Run: headless pygame with SDL's dummy video driver; simulated clock (each Clock.tick advances the game by its frame time, no real sleeping); random seed 0; keys injected as events and as key.get_pressed() state; no mouse input.
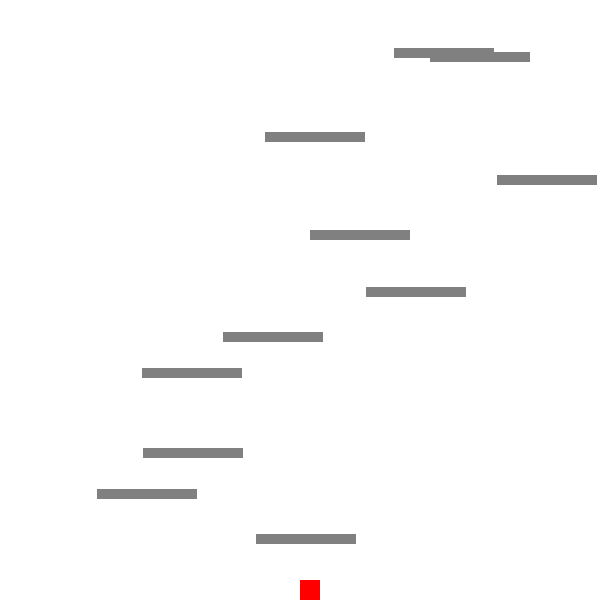
Frame 1 of 4 · flips 1–60 · no input
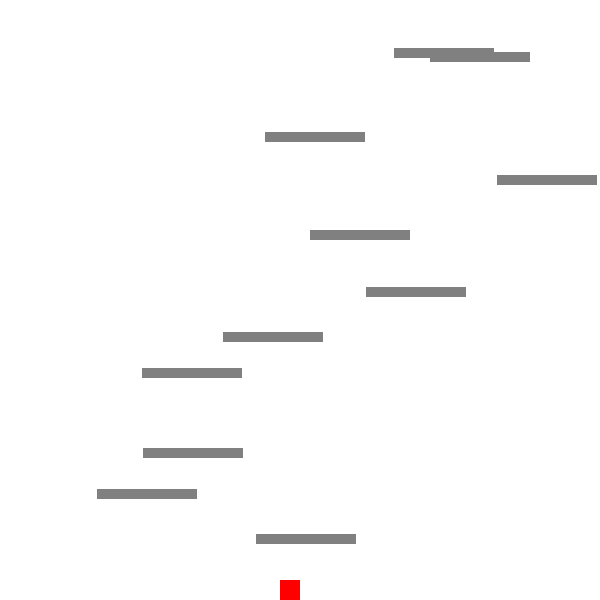
Frame 2 of 4 · flips 61–180 · tapped SPACE, RETURN · held RIGHT (→), D
Frame 3 of 4 · flips 181–300 · held DOWN (↓), S · screen unchanged from frame 2, image omitted
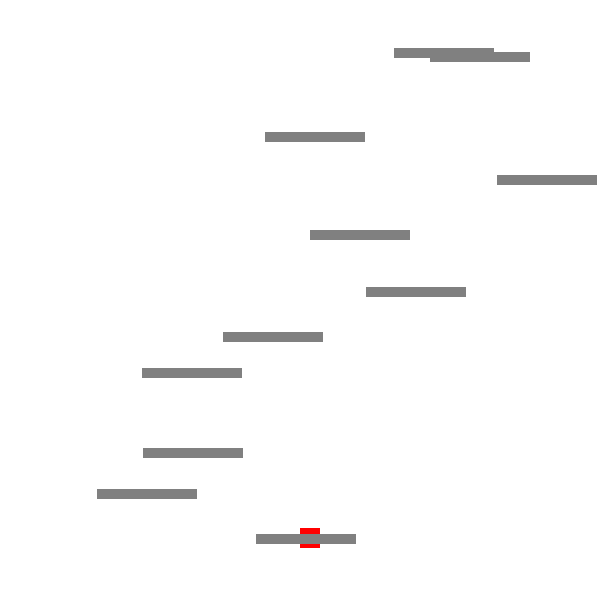
Frame 4 of 4 · flips 301–420 · held LEFT (←), A, UP (↑), W

The pygame program that drew these frames:

#!/usr/bin/python

import pygame, random, sys
from pygame.locals import *

game = {
	'clock': None,
	'screen': None,
	'blockimg': None,
	'blocks': []
}

player = {
	'x': 300,
	'y': 580,
	'move_left': False,
	'move_right': False,
	'jump': False,
	'jump_height': 120,
	'jump_down': False,
	'jump_up': False
}

def collide(x1, x2, y1, y2, w1, w2, h1, h2):
	return x1+w1>x2 and x1<x2+w2 and y1+h1>y2 and y1<y2+h2

def handleinput():
	for e in pygame.event.get():
		if e.type == QUIT:
			sys.exit(0)
		elif e.type == KEYDOWN:
			if e.key == K_UP: player['jump'] = True
			elif e.key == K_LEFT: player['move_left'] = True
			elif e.key == K_RIGHT: player['move_right'] = True
		elif e.type == KEYUP:
			if e.key == K_UP: player['jump'] = False
			elif e.key == K_LEFT: player['move_left'] = False
			elif e.key == K_RIGHT: player['move_right'] = False

def moveplayer():
	if player['move_left']: player['x'] -= 10
	if player['move_right']: player['x'] += 10

	if player['x'] < 0:
		player['x'] = 600
	elif player['x'] > 600:
		player['x'] = 0

	if player['jump_down'] and player['y'] < 580:
		player['y'] += 10
	elif player['jump_up'] and player['jump_height'] > 0:
		player['y'] -= 10
		player['jump_height'] -= 10
	elif player['jump_up']:
		player['jump_up'] = False
		player['jump_down'] = True
	elif player['jump']:
		player['jump_up'] = True
		player['jump_down'] = False
		player['jump_height'] = 100

def collision():
	for block in game['blocks']:
		collides = collide(player['x'], block['x'], player['y'], block['y'], 20, 100, 20, 10)
		if player['jump_down'] and collides:
			player['y'] = block['y'] - 20
			player['jump_down'] = False
			return
	
	# if we got here we don't have any collision with blocks, so we fall down again
	if not player['jump_up']:
		player['jump_down'] = True

def win():
	if player['y'] < 20:
		font = pygame.font.SysFont('Arial', 40)
		text = font.render('You have won :)', True, (0, 0, 0))
		game['screen'].fill((255, 255, 255))
		game['screen'].blit(text, (100, 270))
		pygame.display.update()
		return True
	else:
		return False

def gameloop():
	game['clock'].tick(10)
	handleinput()
	moveplayer()
	collision()

	# draw everything
	game['screen'].fill((255, 255, 255))	
	game['screen'].blit(player['img'], (player['x'], player['y']))
	for block in game['blocks']:
		game['screen'].blit(game['blockimg'], (block['x'], block['y']))
	pygame.display.update()


def main():
	pygame.init()
	game['screen'] = pygame.display.set_mode((600, 600))
	pygame.display.set_caption('Jump')
	game['clock'] = pygame.time.Clock()

	player['img'] = pygame.Surface((20, 20))
	player['img'].fill((255, 0, 0))

	game['blockimg'] = pygame.Surface((100, 10))
	game['blockimg'].fill((128, 128, 128))

	for i in range(0, 11):
		block = {'x': random.randint(0, 600), 'y': random.randint(i * 50, i * 50 + 50)}
		game['blocks'].append(block)

	while True:
		gameloop()
		if win():
			break
	
	while True:
		handleinput()

if __name__ == '__main__':
	main()
